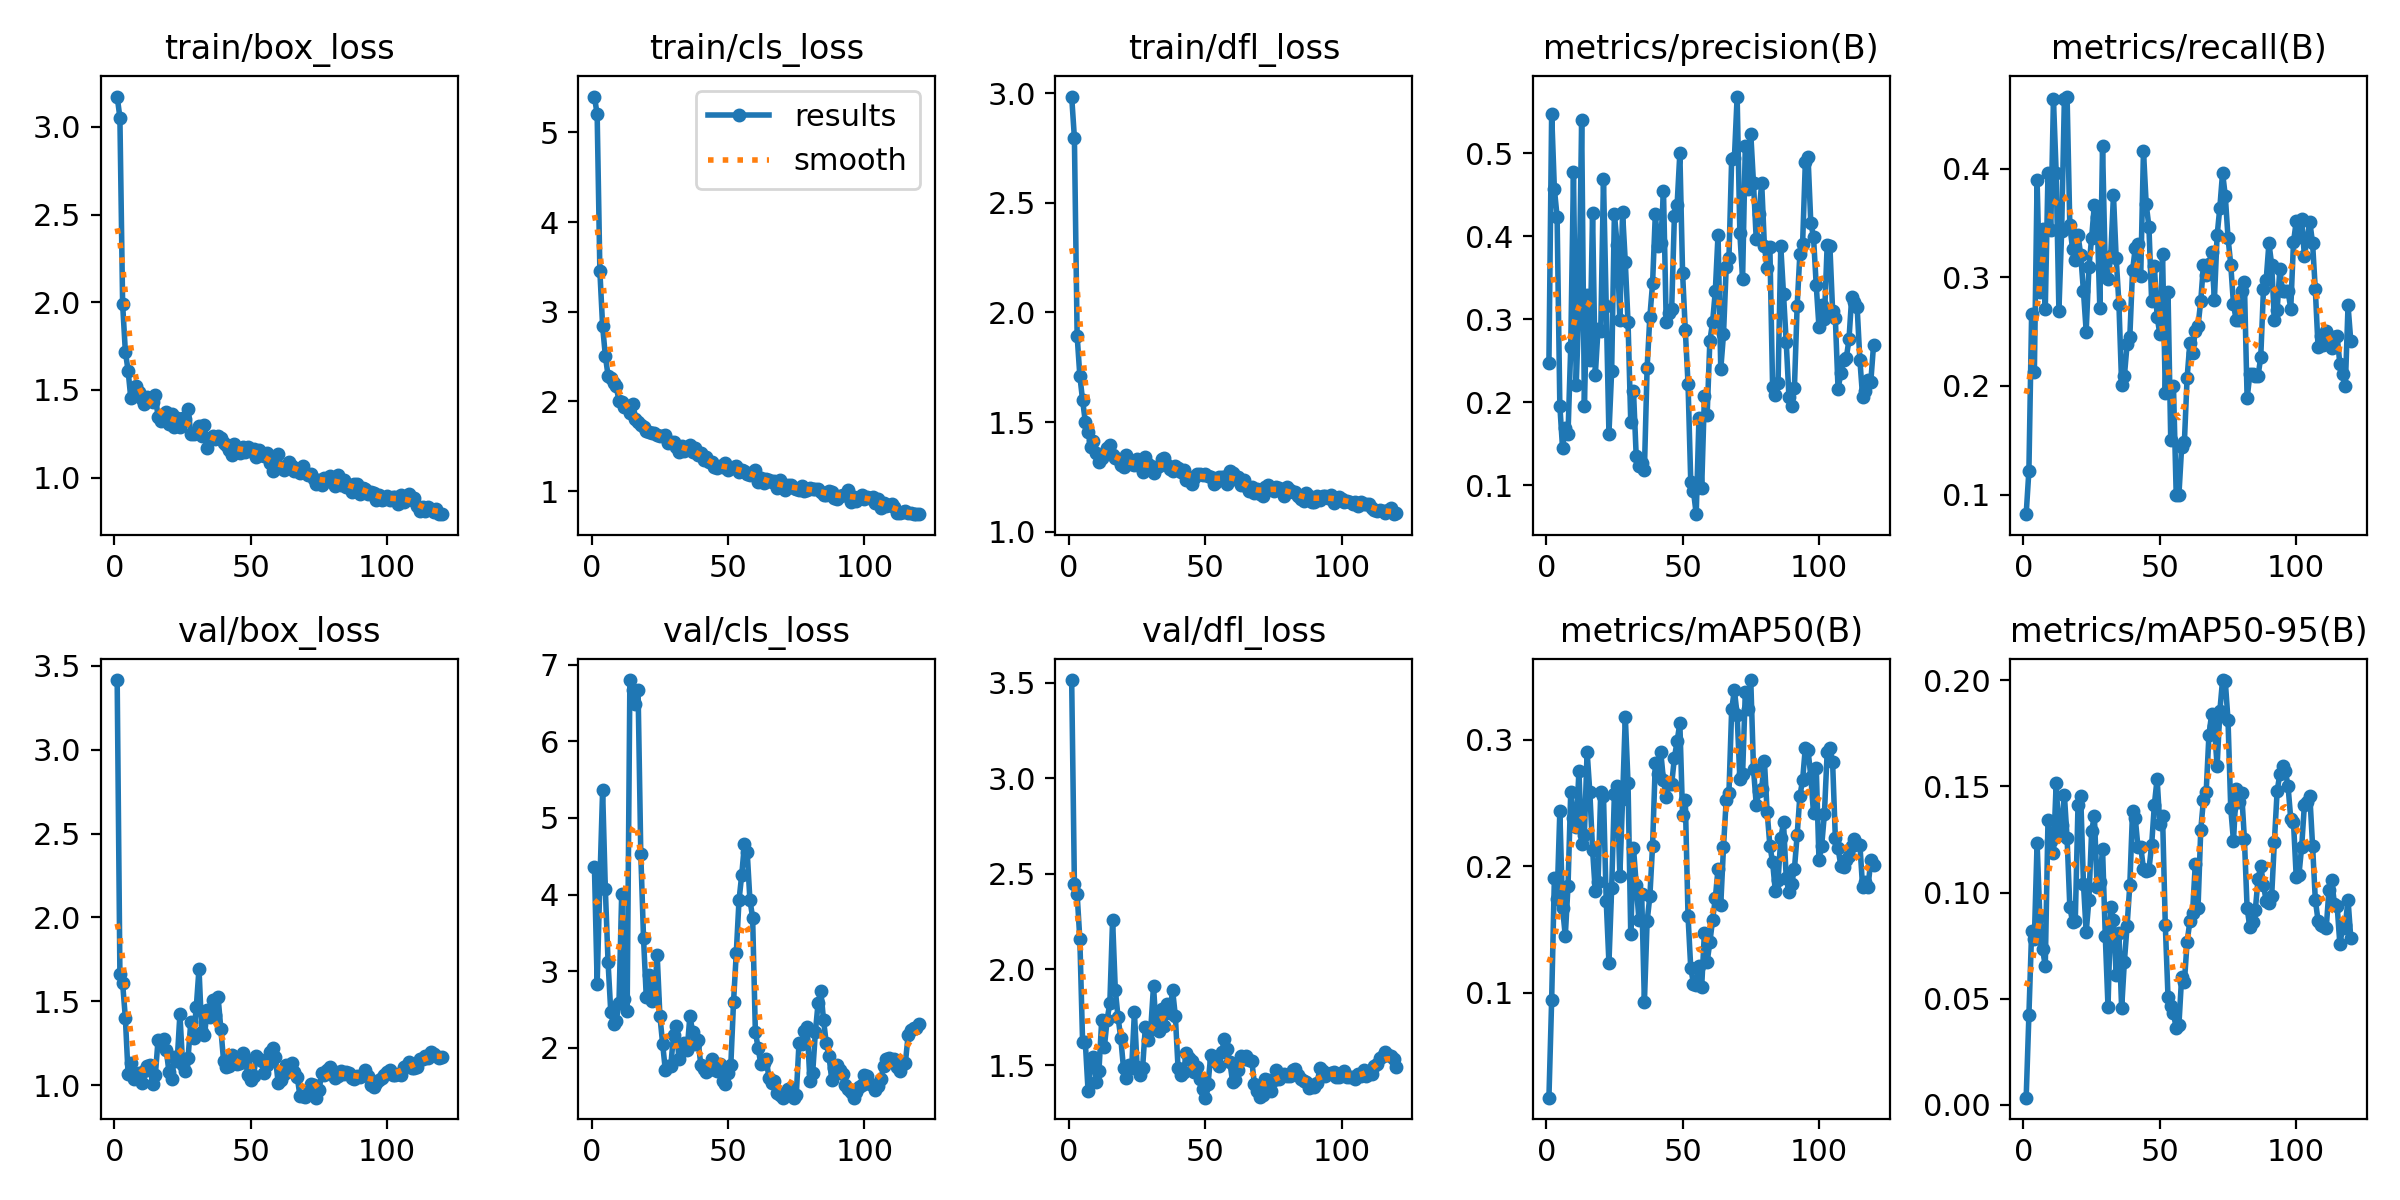

The file beside this chart, header and first rows:
epoch, time, train/box_loss, train/cls_loss, train/dfl_loss, metrics/precision(B), metrics/recall(B), metrics/mAP50(B), metrics/mAP50-95(B), val/box_loss, val/cls_loss, val/dfl_loss, lr/pg0, lr/pg1, lr/pg2
1, 24.5, 3.173, 5.401, 2.984, 0.2473, 0.082, 0.01713, 0.00339, 3.416, 4.366, 3.514, 4.444e-05, 4.444e-05, 4.444e-05
2, 26.94, 3.053, 5.202, 2.796, 0.5479, 0.122, 0.09451, 0.0423, 1.665, 2.838, 2.445, 9.99749e-05, 9.99749e-05, 9.99749e-05
3, 29, 1.989, 3.451, 1.894, 0.4572, 0.2661, 0.1909, 0.08173, 1.606, 4.16, 2.394, 0.0001554, 0.0001554, 0.0001554
4, 30.93, 1.718, 2.842, 1.71, 0.4236, 0.2127, 0.1746, 0.07824, 1.401, 5.363, 2.157, 0.0002108, 0.0002108, 0.0002108
5, 32.84, 1.61, 2.509, 1.6, 0.1958, 0.3891, 0.2435, 0.1234, 1.064, 4.074, 1.622, 0.000266, 0.000266, 0.000266
6, 34.69, 1.453, 2.289, 1.502, 0.1443, 0.2867, 0.1671, 0.08889, 1.13, 3.115, 1.62, 0.000321, 0.000321, 0.000321
7, 36.54, 1.475, 2.264, 1.453, 0.1683, 0.3449, 0.1449, 0.0733, 1.037, 2.464, 1.367, 0.0003757, 0.0003757, 0.0003757
8, 38.91, 1.52, 2.204, 1.388, 0.1618, 0.2705, 0.1845, 0.06545, 1.049, 2.309, 1.508, 0.0004301, 0.0004301, 0.0004301
9, 41.01, 1.486, 2.167, 1.414, 0.2667, 0.3957, 0.2591, 0.1342, 1.075, 2.354, 1.543, 0.0004841, 0.0004841, 0.0004841
10, 42.94, 1.447, 2.007, 1.359, 0.4772, 0.3433, 0.2381, 0.1242, 1.013, 2.581, 1.409, 0.0005378, 0.0005378, 0.0005378
11, 44.77, 1.417, 1.992, 1.32, 0.2208, 0.4637, 0.2308, 0.1184, 1.085, 4.009, 1.47, 0.0005909, 0.0005909, 0.0005909
12, 46.65, 1.461, 1.935, 1.335, 0.3156, 0.3962, 0.2753, 0.1515, 1.112, 2.635, 1.734, 0.0006436, 0.0006436, 0.0006436
13, 48.55, 1.448, 1.947, 1.351, 0.5405, 0.2691, 0.2177, 0.1271, 1.118, 2.485, 1.596, 0.0006957, 0.0006957, 0.0006957
14, 50.7, 1.429, 1.871, 1.38, 0.1948, 0.3422, 0.2251, 0.1317, 1.008, 6.801, 1.737, 0.0007472, 0.0007472, 0.0007472
15, 52.99, 1.472, 1.968, 1.398, 0.3288, 0.4637, 0.2908, 0.146, 1.062, 6.665, 1.826, 0.0007981, 0.0007981, 0.0007981
16, 54.78, 1.343, 1.803, 1.352, 0.2509, 0.4663, 0.2585, 0.1257, 1.271, 6.484, 2.261, 0.0008483, 0.0008483, 0.0008483
17, 56.66, 1.324, 1.775, 1.338, 0.4282, 0.3477, 0.2133, 0.09336, 1.245, 6.672, 1.892, 0.0008977, 0.0008977, 0.0008977
18, 58.48, 1.348, 1.734, 1.334, 0.2323, 0.3261, 0.1803, 0.08608, 1.273, 4.527, 1.751, 0.0009464, 0.0009464, 0.0009464
19, 60.31, 1.373, 1.719, 1.305, 0.2882, 0.3156, 0.1874, 0.08671, 1.208, 3.434, 1.641, 0.0009943, 0.0009943, 0.0009943
20, 62.12, 1.307, 1.665, 1.297, 0.2853, 0.3389, 0.259, 0.141, 1.077, 2.665, 1.484, 0.001041, 0.001041, 0.001041
21, 64.32, 1.361, 1.656, 1.349, 0.4688, 0.3205, 0.2559, 0.1454, 1.038, 2.955, 1.43, 0.001046, 0.001046, 0.001046
22, 66.43, 1.288, 1.652, 1.314, 0.3164, 0.2871, 0.173, 0.1042, 1.169, 2.611, 1.499, 0.001039, 0.001039, 0.001039
23, 68.23, 1.338, 1.647, 1.309, 0.1619, 0.2501, 0.1236, 0.0813, 1.143, 2.637, 1.487, 0.001032, 0.001032, 0.001032
24, 70.14, 1.29, 1.626, 1.307, 0.2379, 0.3091, 0.183, 0.09665, 1.423, 3.217, 1.776, 0.001025, 0.001025, 0.001025
25, 71.97, 1.341, 1.61, 1.332, 0.4271, 0.3364, 0.2574, 0.1291, 1.122, 2.418, 1.488, 0.001018, 0.001018, 0.001018
26, 73.79, 1.333, 1.617, 1.301, 0.3901, 0.3668, 0.2637, 0.136, 1.081, 2.055, 1.448, 0.00101, 0.00101, 0.00101
27, 75.69, 1.391, 1.63, 1.272, 0.2997, 0.3558, 0.1926, 0.1026, 1.164, 1.705, 1.484, 0.001002, 0.001002, 0.001002
28, 78.2, 1.25, 1.535, 1.34, 0.4289, 0.2719, 0.2531, 0.1051, 1.378, 1.765, 1.699, 0.0009939, 0.0009939, 0.0009939
29, 80, 1.251, 1.551, 1.31, 0.3689, 0.4207, 0.3185, 0.1205, 1.28, 1.764, 1.631, 0.0009854, 0.0009854, 0.0009854
30, 81.78, 1.26, 1.551, 1.3, 0.2964, 0.3076, 0.2661, 0.0796, 1.464, 2.167, 1.691, 0.0009768, 0.0009768, 0.0009768
31, 83.55, 1.291, 1.492, 1.269, 0.1761, 0.2983, 0.1462, 0.04611, 1.694, 2.279, 1.913, 0.0009678, 0.0009678, 0.0009678
32, 85.39, 1.238, 1.436, 1.29, 0.2137, 0.3191, 0.2148, 0.09319, 1.314, 1.852, 1.688, 0.0009587, 0.0009587, 0.0009587
33, 87.19, 1.299, 1.508, 1.302, 0.1345, 0.3756, 0.1856, 0.087, 1.298, 2.003, 1.679, 0.0009493, 0.0009493, 0.0009493
34, 89.4, 1.168, 1.442, 1.333, 0.1224, 0.3176, 0.1578, 0.06103, 1.445, 2.056, 1.792, 0.0009396, 0.0009396, 0.0009396
35, 91.55, 1.224, 1.481, 1.337, 0.1263, 0.2757, 0.1786, 0.08085, 1.404, 1.97, 1.703, 0.0009298, 0.0009298, 0.0009298
36, 93.36, 1.236, 1.511, 1.306, 0.1178, 0.2011, 0.09246, 0.04539, 1.51, 2.415, 1.822, 0.0009197, 0.0009197, 0.0009197
37, 95.17, 1.219, 1.439, 1.285, 0.2416, 0.2091, 0.1566, 0.0674, 1.418, 2.21, 1.77, 0.0009095, 0.0009095, 0.0009095
38, 96.99, 1.234, 1.48, 1.279, 0.3028, 0.2383, 0.1762, 0.08446, 1.524, 2.043, 1.892, 0.000899, 0.000899, 0.000899
39, 98.81, 1.228, 1.402, 1.301, 0.3432, 0.2453, 0.2164, 0.1036, 1.337, 2.105, 1.758, 0.0008884, 0.0008884, 0.0008884
40, 100.6, 1.197, 1.426, 1.289, 0.4263, 0.3063, 0.2818, 0.1383, 1.147, 1.772, 1.485, 0.0008776, 0.0008776, 0.0008776
41, 102.9, 1.186, 1.351, 1.272, 0.388, 0.327, 0.2731, 0.1349, 1.107, 1.724, 1.449, 0.0008666, 0.0008666, 0.0008666
42, 105, 1.157, 1.383, 1.283, 0.3917, 0.3304, 0.2905, 0.1212, 1.114, 1.685, 1.461, 0.0008554, 0.0008554, 0.0008554
43, 106.8, 1.13, 1.32, 1.237, 0.4548, 0.3016, 0.2679, 0.1216, 1.176, 1.704, 1.565, 0.0008441, 0.0008441, 0.0008441
44, 108.7, 1.194, 1.33, 1.252, 0.2961, 0.4166, 0.2547, 0.1112, 1.13, 1.857, 1.537, 0.0008326, 0.0008326, 0.0008326
45, 110.5, 1.169, 1.27, 1.216, 0.3077, 0.3673, 0.2648, 0.1102, 1.126, 1.786, 1.519, 0.000821, 0.000821, 0.000821
46, 112.3, 1.142, 1.254, 1.247, 0.312, 0.3467, 0.265, 0.1107, 1.131, 1.702, 1.466, 0.0008092, 0.0008092, 0.0008092
47, 114.2, 1.174, 1.285, 1.264, 0.4247, 0.2781, 0.2859, 0.1224, 1.194, 1.784, 1.49, 0.0007973, 0.0007973, 0.0007973
48, 116.7, 1.145, 1.265, 1.263, 0.4384, 0.3107, 0.299, 0.1414, 1.143, 1.563, 1.429, 0.0007853, 0.0007853, 0.0007853
49, 118.6, 1.172, 1.308, 1.26, 0.5003, 0.2639, 0.3134, 0.1535, 1.059, 1.532, 1.372, 0.0007732, 0.0007732, 0.0007732
50, 120.4, 1.151, 1.237, 1.263, 0.3559, 0.2477, 0.2405, 0.1322, 1.029, 1.671, 1.329, 0.000761, 0.000761, 0.000761
51, 122.3, 1.161, 1.253, 1.255, 0.2865, 0.3211, 0.2527, 0.136, 1.056, 1.772, 1.402, 0.0007487, 0.0007487, 0.0007487
52, 124.1, 1.119, 1.272, 1.249, 0.222, 0.1936, 0.1604, 0.08483, 1.171, 2.598, 1.553, 0.0007363, 0.0007363, 0.0007363
53, 126, 1.16, 1.282, 1.219, 0.1034, 0.2866, 0.1195, 0.05083, 1.153, 3.234, 1.523, 0.0007238, 0.0007238, 0.0007238
54, 128.2, 1.13, 1.215, 1.226, 0.09232, 0.15, 0.1074, 0.04644, 1.144, 3.923, 1.524, 0.0007112, 0.0007112, 0.0007112
55, 130.3, 1.124, 1.234, 1.252, 0.06481, 0.2, 0.1064, 0.04303, 1.07, 4.257, 1.494, 0.0006986, 0.0006986, 0.0006986
56, 132.2, 1.138, 1.226, 1.25, 0.1802, 0.1, 0.1215, 0.03625, 1.122, 4.655, 1.569, 0.000686, 0.000686, 0.000686
57, 134.1, 1.081, 1.192, 1.249, 0.09628, 0.1, 0.1048, 0.03775, 1.199, 4.56, 1.634, 0.0006733, 0.0006733, 0.0006733
58, 135.9, 1.035, 1.177, 1.218, 0.2068, 0.1441, 0.1477, 0.06044, 1.219, 3.932, 1.585, 0.0006605, 0.0006605, 0.0006605
59, 137.8, 1.049, 1.218, 1.279, 0.184, 0.1483, 0.1245, 0.0578, 1.169, 3.701, 1.514, 0.0006477, 0.0006477, 0.0006477
60, 139.7, 1.131, 1.241, 1.267, 0.2738, 0.2075, 0.14, 0.0767, 1.015, 2.209, 1.413, 0.000635, 0.000635, 0.000635
... 60 more rows
